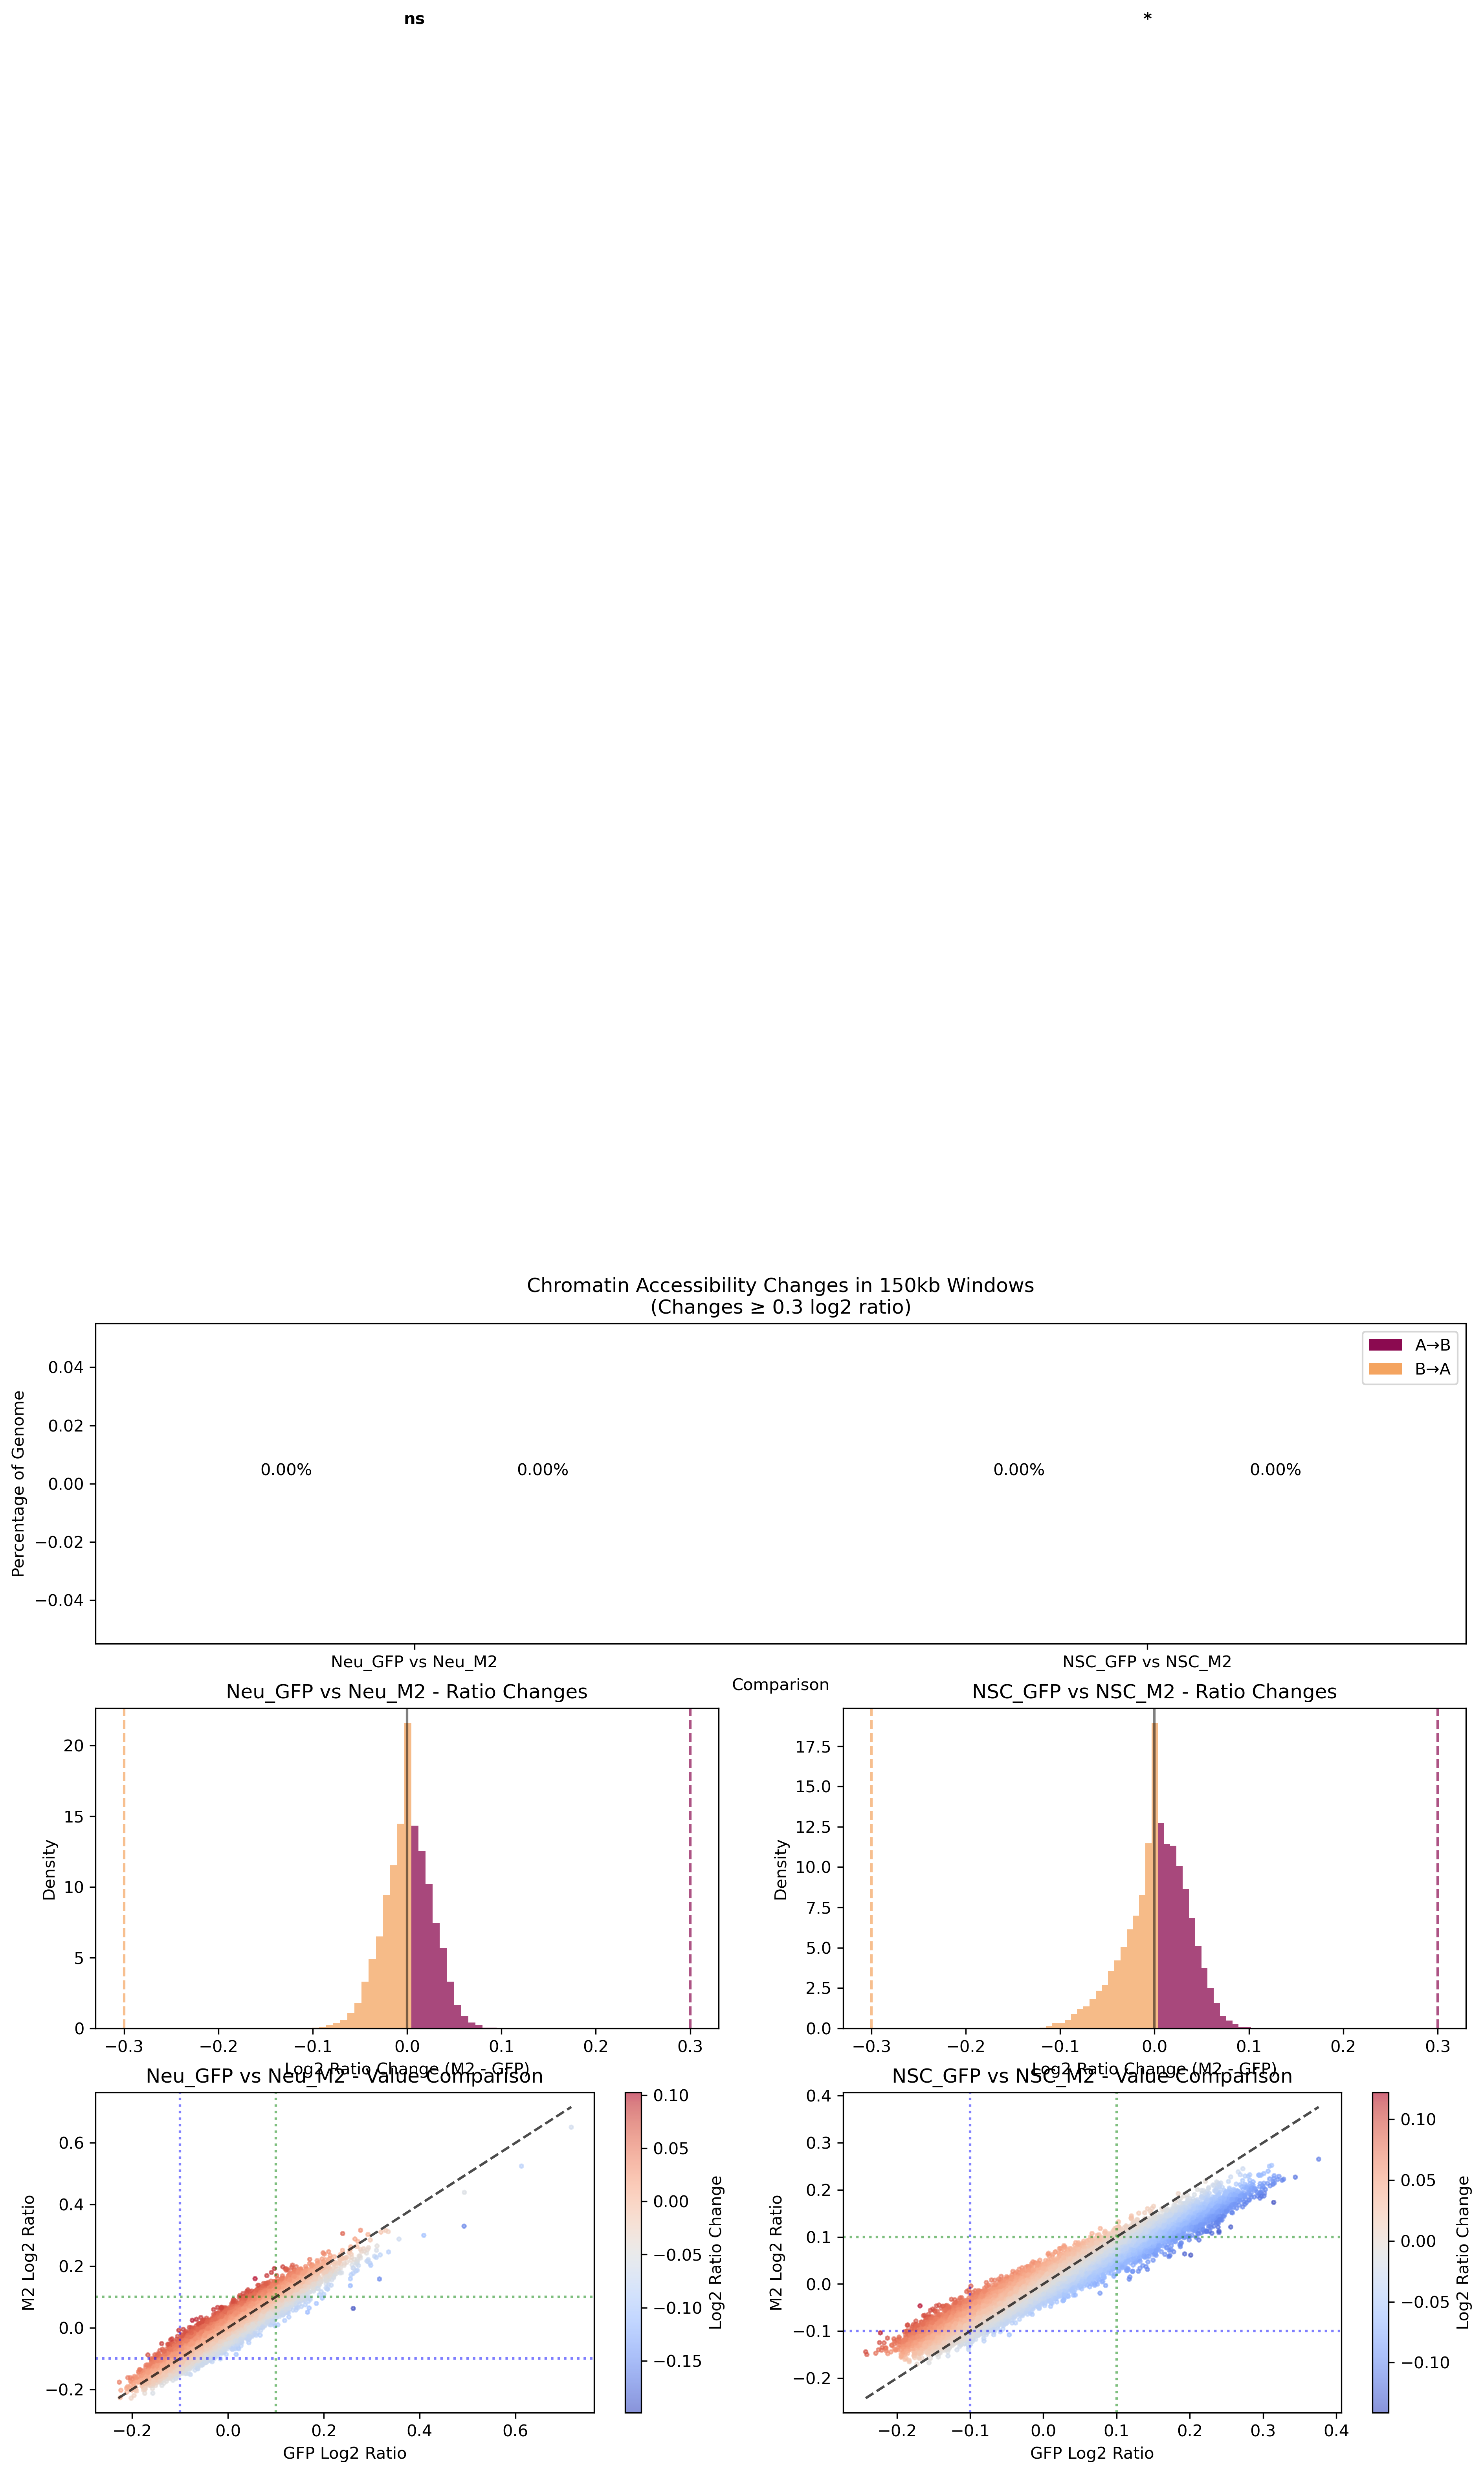

Values plotted in this chart, from the file beside it:
	A_to_B	B_to_A	p_value
Neu_GFP vs Neu_M2	0.0	0.0	0.2527
NSC_GFP vs NSC_M2	0.0	0.0	0.01267
